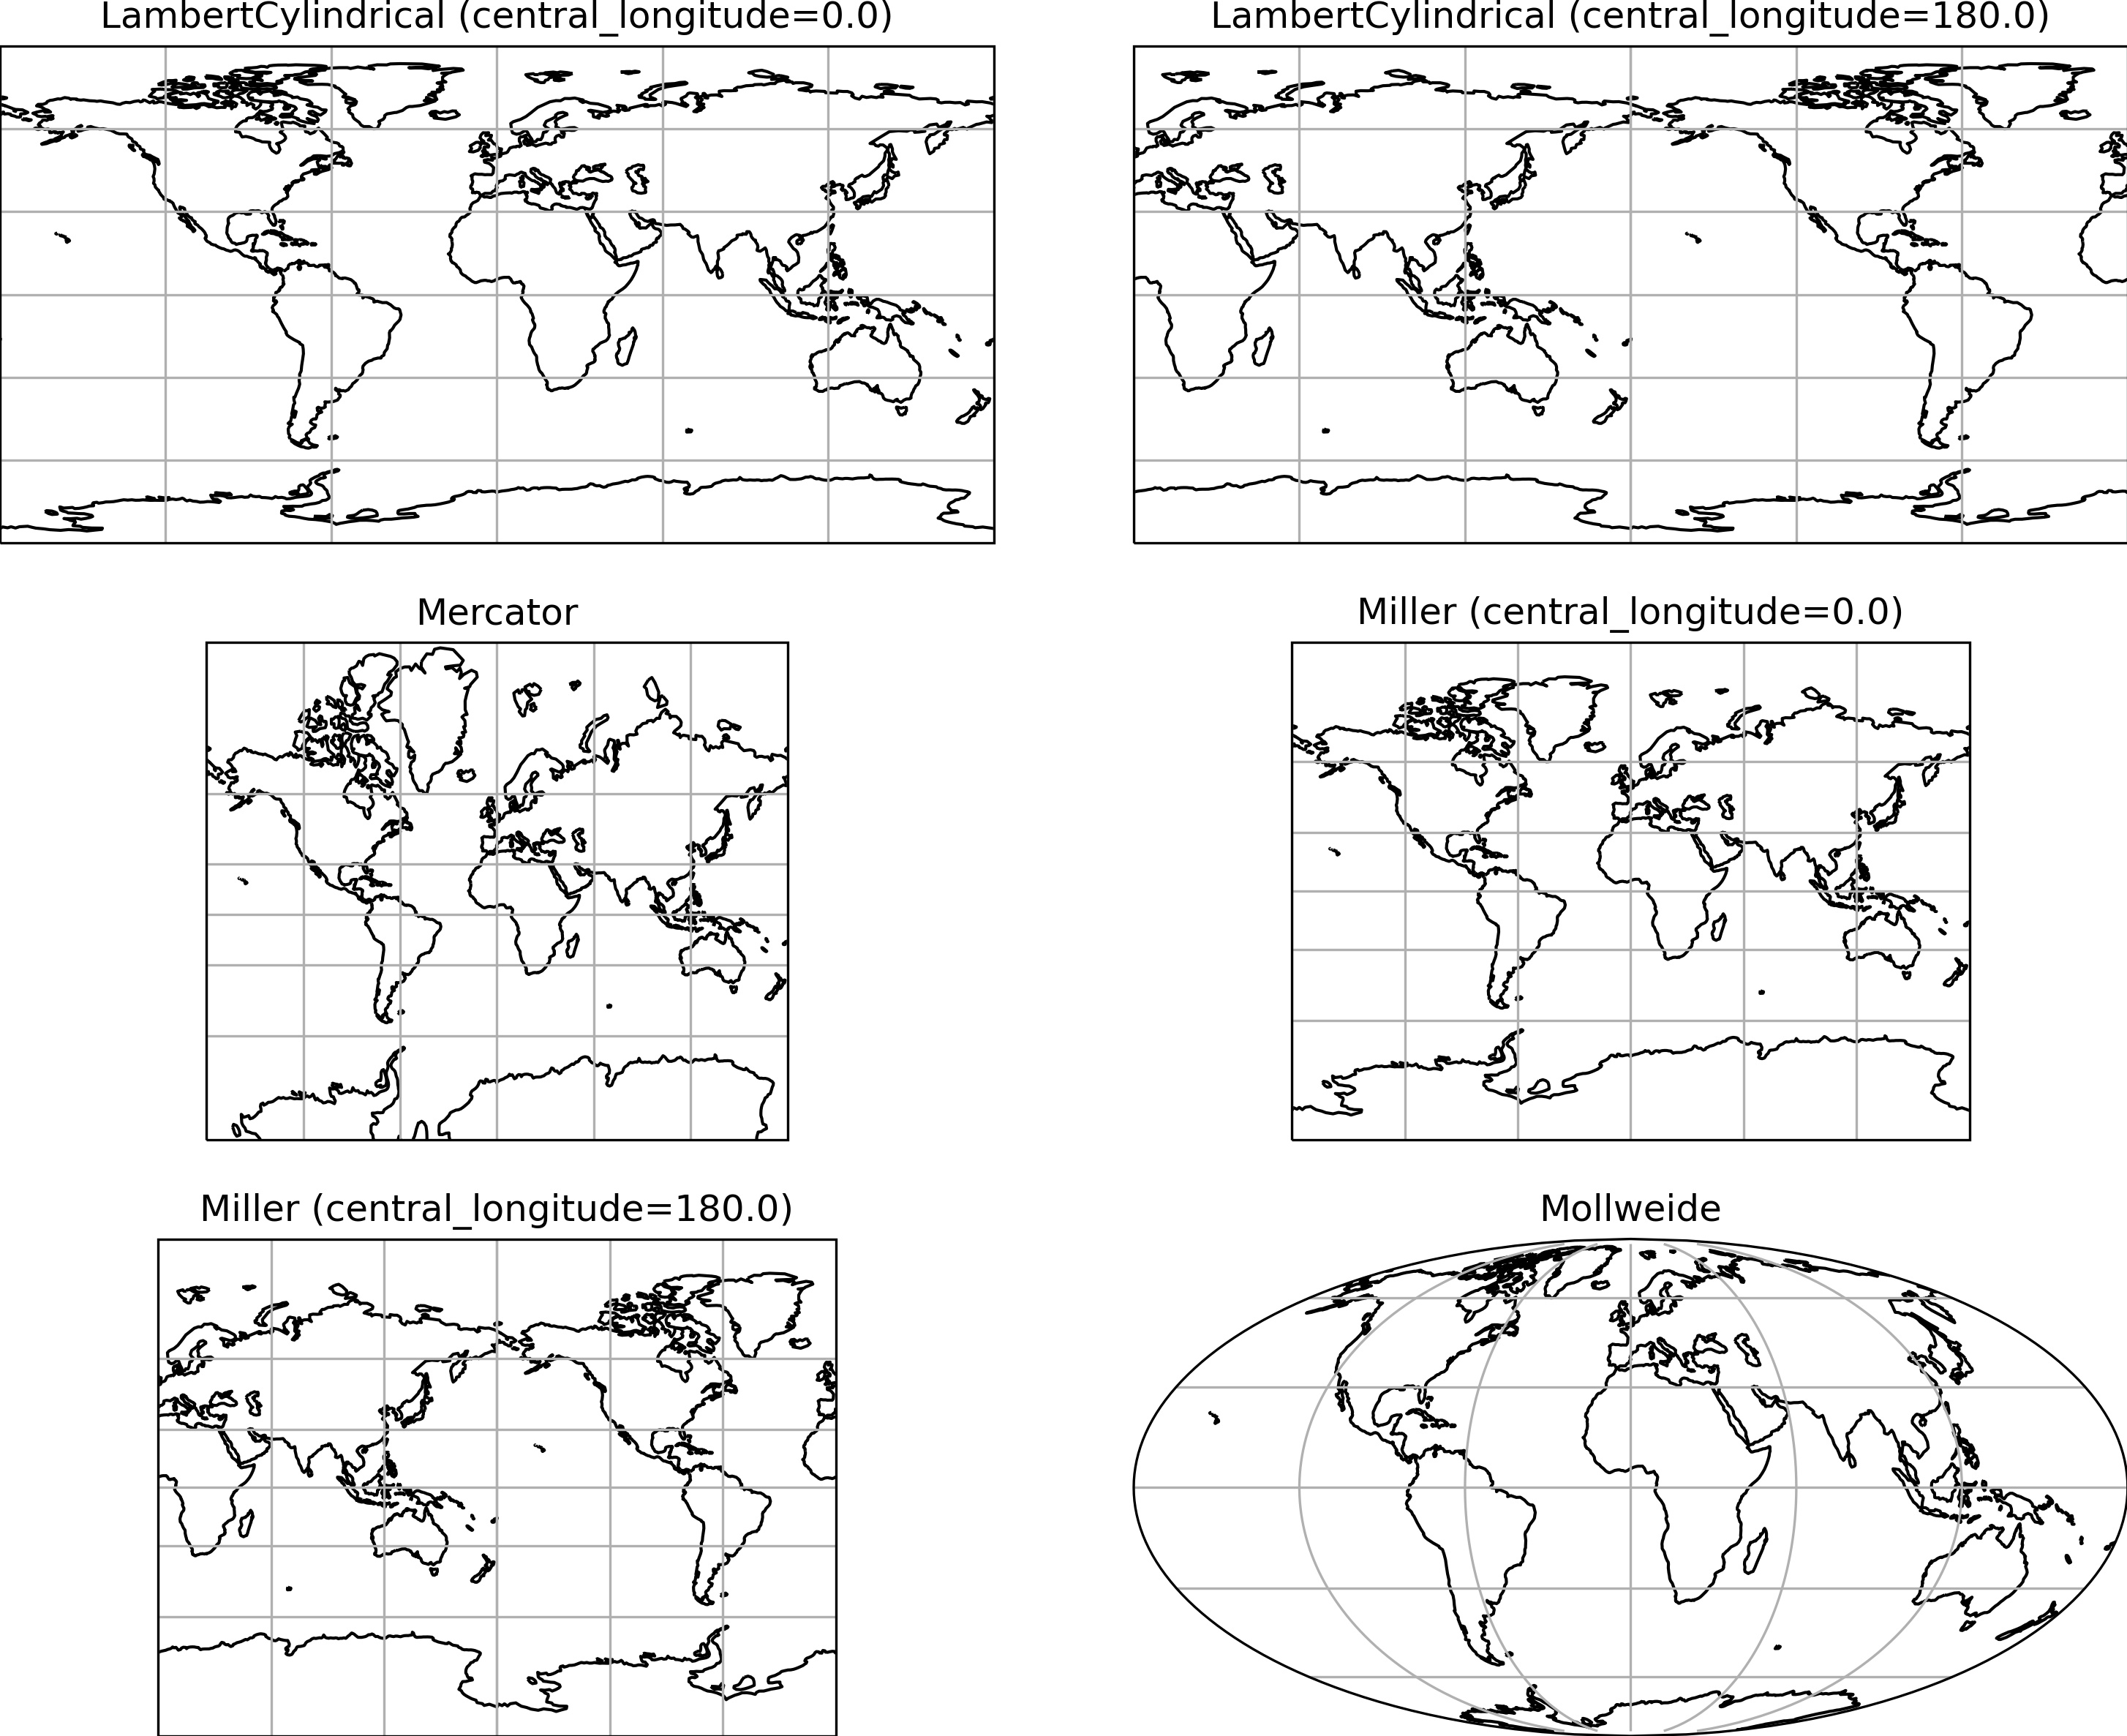

Write Python code to recreate this figure.
import matplotlib.pyplot as plt
import cartopy.crs as ccrs

nlin = 3 

fig = plt.figure(figsize=(20, 10))

plt.subplots_adjust(wspace=-0.5, hspace=0.2)

ax = fig.add_subplot(nlin, 2, 1, projection=ccrs.PlateCarree())
ax.coastlines(resolution='110m')
ax.gridlines()
ax.set_title('LambertCylindrical (central_longitude=0.0)', fontsize=12, x=0.5, y=1)

ax = fig.add_subplot(nlin, 2, 2, projection=ccrs.PlateCarree(central_longitude=180))
ax.coastlines(resolution='110m')
ax.gridlines()
ax.set_title('LambertCylindrical (central_longitude=180.0)', fontsize=12, x=0.5, y=1)

ax = fig.add_subplot(nlin, 2, 3, projection=ccrs.Mercator())
ax.coastlines(resolution='110m')
ax.gridlines()
ax.set_title('Mercator', fontsize=12, x=0.5, y=1)

ax = fig.add_subplot(nlin, 2, 4, projection=ccrs.Miller())
ax.coastlines(resolution='110m')
ax.gridlines()
ax.set_title('Miller (central_longitude=0.0)', fontsize=12, x=0.5, y=1)

ax = fig.add_subplot(nlin, 2, 5, projection=ccrs.Miller(central_longitude=180.0))
ax.coastlines(resolution='110m')
ax.gridlines()
ax.set_title('Miller (central_longitude=180.0)', fontsize=12, x=0.5, y=1)

ax = fig.add_subplot(nlin, 2, 6, projection=ccrs.Mollweide())
ax.coastlines(resolution='110m')
ax.gridlines()
ax.set_title('Mollweide', fontsize=12, x=0.5, y=1)

# Salva a figura no formato ".jpg" com dpi=300 e remove espaços excedentes.
plt.savefig('painel02.jpg', transparent=True, dpi=300, bbox_inches='tight', pad_inches=0)